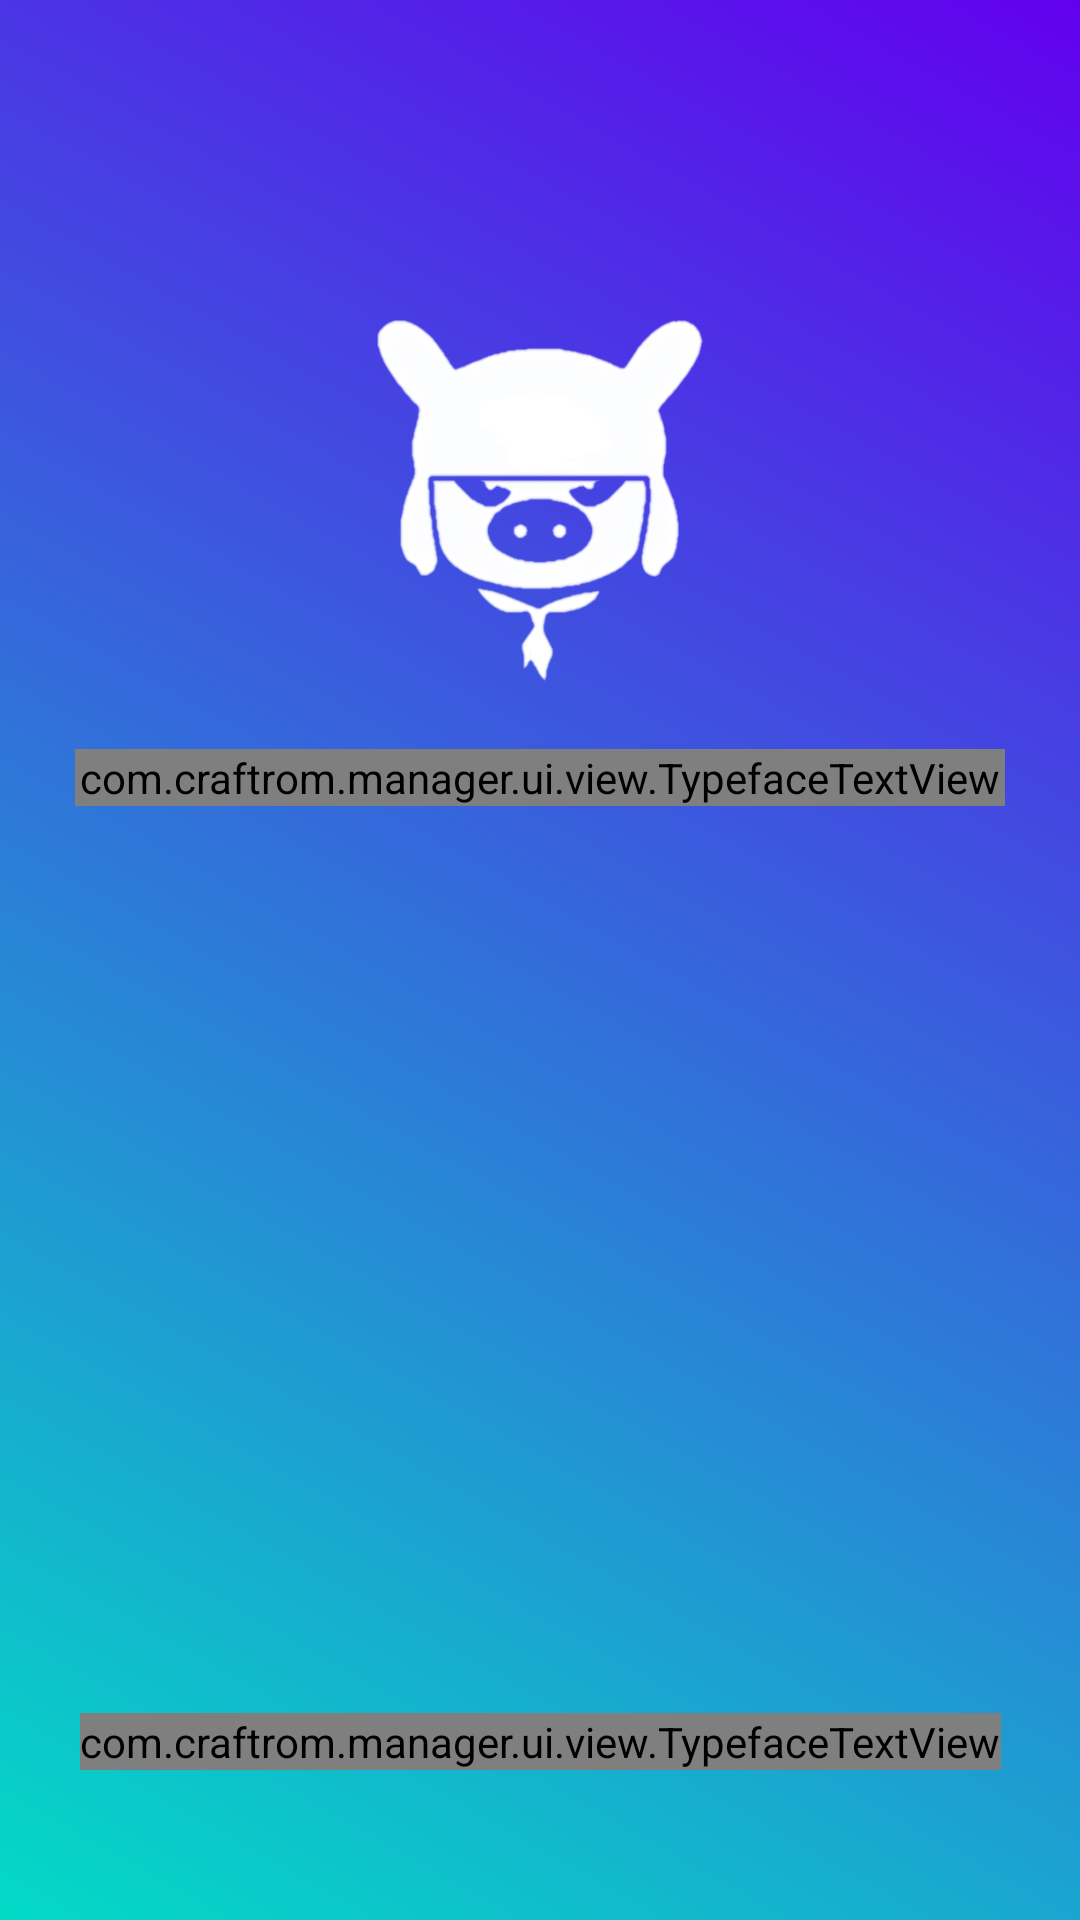

The Android layout XML behind this screen, and the referenced resources:
<!-- AndroidManifest.xml: fallback theme Theme.MaterialComponents.DayNight.NoActionBar -->
<!-- res/layout/activity_splash.xml -->
<?xml version="1.0" encoding="utf-8"?>
<androidx.constraintlayout.widget.ConstraintLayout xmlns:android="http://schemas.android.com/apk/res/android"
    xmlns:app="http://schemas.android.com/apk/res-auto"
    xmlns:tools="http://schemas.android.com/tools"
    android:layout_width="match_parent"
    android:layout_height="match_parent"
    android:background="@drawable/side_nav_bar"
    android:gravity="center"
    tools:context=".activities.splash.SplashActivity">


    <ImageView
        android:id="@+id/imageLogo"
        android:layout_width="132dp"
        android:layout_height="132dp"
        android:contentDescription="@string/todo"
        android:src="@drawable/ic_launcher_2"
        app:layout_constraintBottom_toBottomOf="parent"
        app:layout_constraintEnd_toEndOf="parent"
        app:layout_constraintStart_toStartOf="parent"
        app:layout_constraintTop_toTopOf="parent"
        app:layout_constraintVertical_bias="0.2" />

    <com.craftrom.manager.ui.view.TypefaceTextView
        android:id="@+id/textViewSlogan"
        android:layout_width="0dp"
        android:layout_height="wrap_content"
        android:layout_marginStart="25dp"
        android:layout_marginEnd="25dp"
        android:ellipsize="end"
        android:maxEms="20"
        android:maxLines="3"
        android:text="@string/todo"
        android:textAlignment="center"
        android:textColor="#FFFFFF"
        android:textSize="@dimen/headline_5.5"
        app:layout_constraintBottom_toBottomOf="parent"
        app:layout_constraintEnd_toEndOf="parent"
        app:layout_constraintHorizontal_bias="0.491"
        app:layout_constraintStart_toStartOf="parent"
        app:layout_constraintTop_toTopOf="parent"
        app:layout_constraintVertical_bias="0.402"
        app:typeface="RubikWetPaint-Regular.ttf" />

    <TextView
        android:id="@+id/text"
        android:layout_width="wrap_content"
        android:layout_height="wrap_content"
        android:layout_marginStart="5dp"
        android:layout_marginEnd="5dp"
        android:layout_marginBottom="2dp"
        android:ellipsize="end"
        android:maxLines="1"
        android:textColor="#FFFFFF"
        android:text=" "
        android:textSize="@dimen/overline"
        app:layout_constraintBottom_toTopOf="@id/textViewVersion"
        app:layout_constraintEnd_toEndOf="parent"
        app:layout_constraintStart_toStartOf="parent"
        tools:ignore="HardcodedText" />

    <com.craftrom.manager.ui.view.TypefaceTextView
        android:id="@+id/textViewVersion"
        android:layout_width="wrap_content"
        android:layout_height="wrap_content"
        android:ellipsize="end"
        android:maxEms="20"
        android:maxLines="1"
        android:textColor="#FFFFFF"
        android:text="@string/app_name_version"
        android:textSize="@dimen/overline"
        android:layout_marginBottom="50dp"
        app:layout_constraintBottom_toBottomOf="parent"
        app:layout_constraintEnd_toEndOf="parent"
        app:layout_constraintStart_toStartOf="parent" />

</androidx.constraintlayout.widget.ConstraintLayout>
<!-- resources referenced by this layout -->
<resources>
  <!-- drawable ic_launcher_2: png bitmap (drawable-xxxhdpi, 77110 bytes) -->
  <!-- drawable side_nav_bar (drawable) -->
  <shape xmlns:android="http://schemas.android.com/apk/res/android"
      android:shape="rectangle">
      <gradient
          android:angle="45"
          android:endColor="?colorPrimary"
          android:startColor="?colorSecondary"
          android:type="linear" />
  </shape>
  <string name="app_name_version">%s version: %s </string>
  <string name="todo" translatable="false">TODO</string>
</resources>
